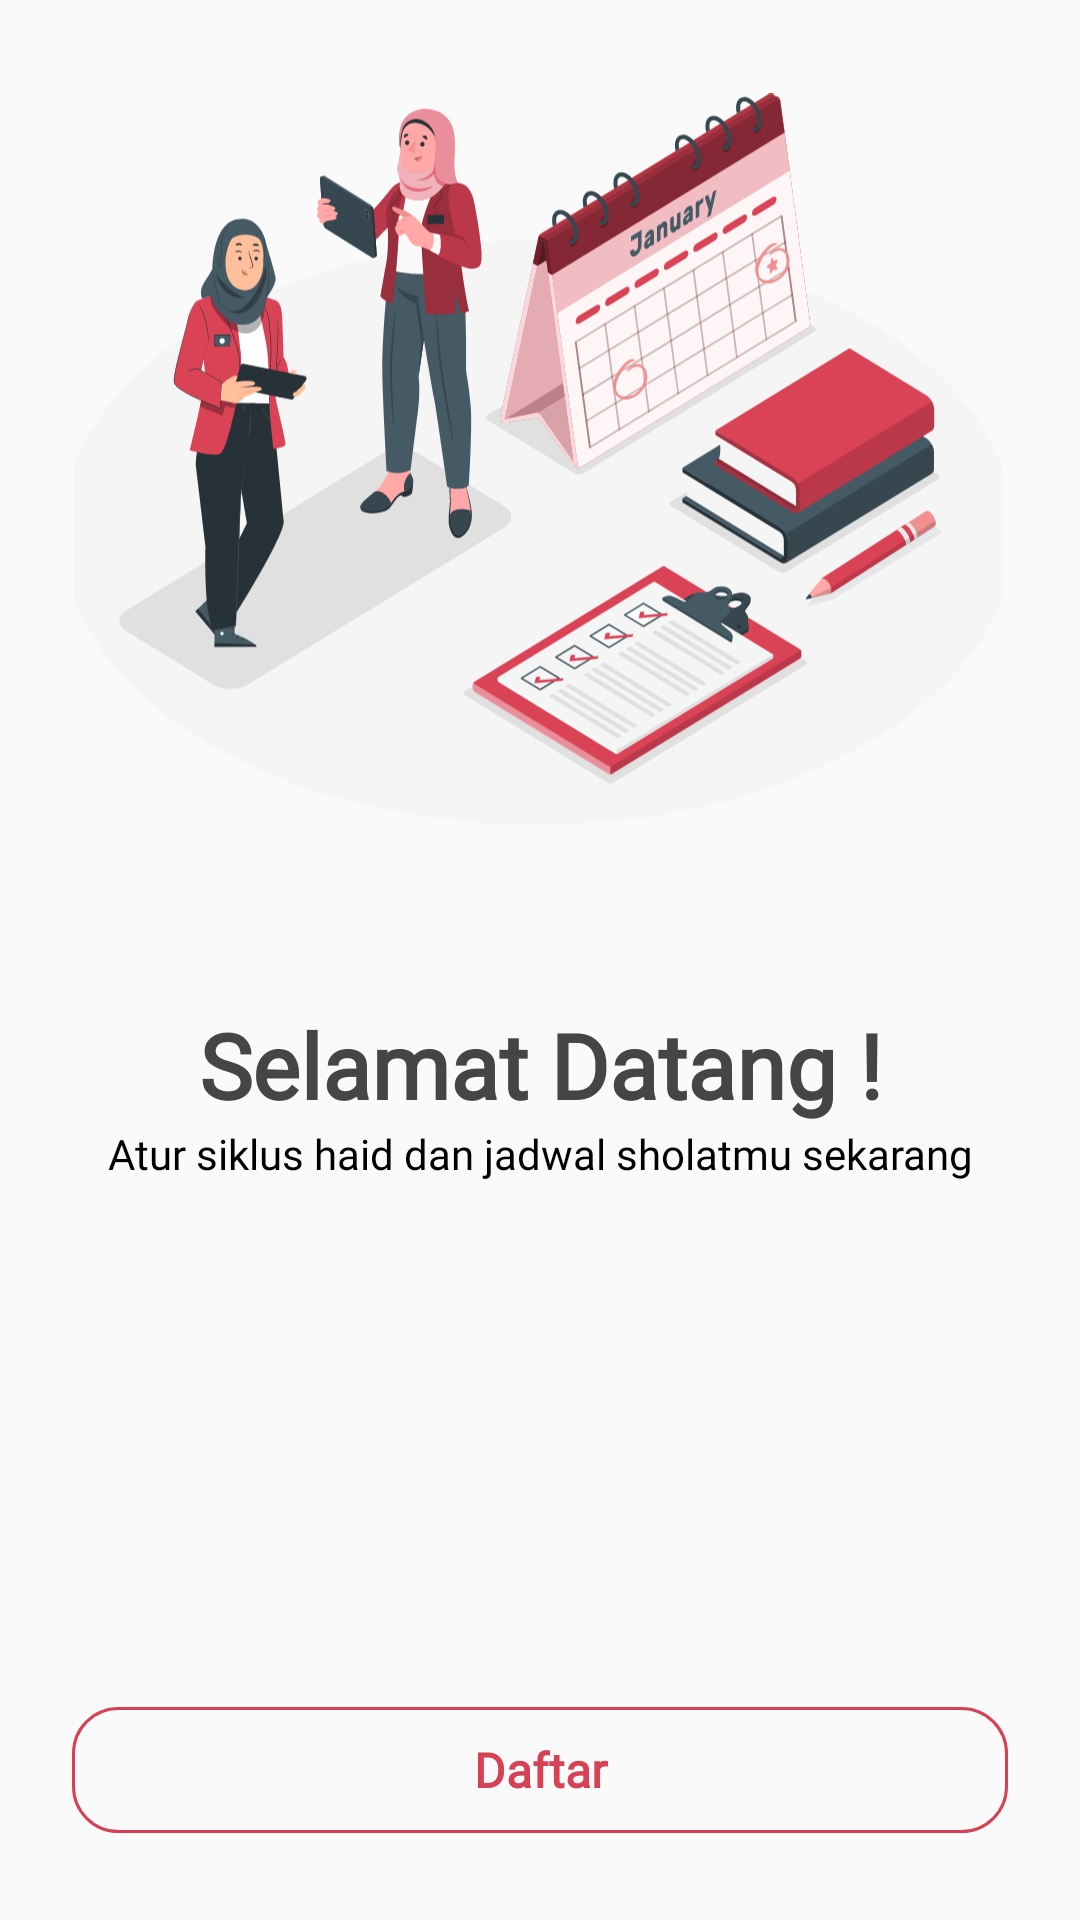

Android layout source for this screen:
<!-- AndroidManifest.xml: application theme Theme.MyApplication1 -->
<!-- res/layout/activity_welcome.xml -->
<?xml version="1.0" encoding="utf-8"?>
<androidx.constraintlayout.widget.ConstraintLayout xmlns:android="http://schemas.android.com/apk/res/android"
    xmlns:app="http://schemas.android.com/apk/res-auto"
    xmlns:tools="http://schemas.android.com/tools"
    android:layout_width="match_parent"
    android:layout_height="match_parent">

        <ImageView
            android:id="@+id/welcome"
            android:layout_width="310dp"
            android:layout_height="310dp"
            android:layout_marginStart="25dp"
            android:layout_marginTop="20dp"
            android:layout_marginEnd="26dp"
            android:layout_marginBottom="355dp"
            app:layout_constraintBottom_toBottomOf="parent"
            app:layout_constraintEnd_toEndOf="parent"
            app:layout_constraintStart_toStartOf="parent"
            app:layout_constraintTop_toTopOf="parent"
            app:srcCompat="@drawable/hijab2" />

        <Button
            android:id="@+id/btnlogin"
            style="@android:style/Widget.Button"
            android:layout_width="312dp"
            android:layout_height="42dp"
            android:layout_marginStart="50dp"
            android:layout_marginTop="550dp"
            android:layout_marginEnd="50dp"
            android:layout_marginBottom="137dp"
            android:background="@drawable/button_backround"
            android:clickable="true"
            android:fontFamily="@font/outfitbold"
            android:onClick="onButtonClick"
            android:text="Masuk"
            android:textColor="#FFFFFF"
            android:textSize="16sp"
            android:textStyle="bold"
            app:layout_constraintBottom_toBottomOf="parent"
            app:layout_constraintEnd_toEndOf="parent"
            app:layout_constraintHorizontal_bias="0.5"
            app:layout_constraintStart_toStartOf="parent"
            app:layout_constraintTop_toTopOf="parent" />

        <Button
            android:id="@+id/btnregister"
            style="@android:style/Widget.Button"
            android:layout_width="312dp"
            android:layout_height="42dp"
            android:layout_marginStart="50dp"
            android:layout_marginTop="590dp"
            android:layout_marginEnd="50dp"
            android:layout_marginBottom="50dp"
            android:background="@drawable/background_btn_intro"
            android:clickable="true"
            android:fontFamily="@font/outfitbold"
            android:onClick="onButtonClick"
            android:text="Daftar"
            android:textColor="#D74155"
            android:textSize="16sp"
            android:textStyle="bold"
            app:layout_constraintBottom_toBottomOf="parent"
            app:layout_constraintEnd_toEndOf="parent"
            app:layout_constraintHorizontal_bias="0.5"
            app:layout_constraintStart_toStartOf="parent"
            app:layout_constraintTop_toTopOf="parent" />

        <TextView
            android:id="@+id/textView5"
            android:layout_width="wrap_content"
            android:layout_height="wrap_content"
            android:layout_marginTop="27dp"
            android:fontFamily="@font/outfitbold"
            android:text="Selamat Datang !"
            android:textColor="#464444"
            android:textSize="30sp"
            android:textStyle="bold"
            app:layout_constraintEnd_toEndOf="parent"
            app:layout_constraintStart_toStartOf="parent"
            app:layout_constraintTop_toBottomOf="@+id/welcome"
            tools:ignore="MissingConstraints" />

        <TextView
            android:id="@+id/textView6"
            android:layout_width="wrap_content"
            android:layout_height="wrap_content"
            android:fontFamily="@font/outfitlight"
            android:text="Atur siklus haid dan jadwal sholatmu sekarang"
            android:textColor="@color/black"
            android:textSize="14sp"
            app:layout_constraintEnd_toEndOf="parent"
            app:layout_constraintStart_toStartOf="parent"
            app:layout_constraintTop_toBottomOf="@+id/textView5" />


</androidx.constraintlayout.widget.ConstraintLayout>
<!-- resources referenced by this layout -->
<resources>
  <color name="black">#FF000000</color>
  <!-- drawable background_btn_intro (drawable) -->
  <?xml version="1.0" encoding="utf-8"?>
  <selector xmlns:android="http://schemas.android.com/apk/res/android">
  <item>
      <shape android:shape="rectangle">
          <corners android:radius="15dp"/>
          <solid android:color="#00FFFFFF"/>
          <stroke android:color="#D74155" android:width="1dp"/>
      </shape>
  </item>
  </selector>
  <!-- drawable button_backround (drawable) -->
  <?xml version="1.0" encoding="utf-8"?>
  <selector xmlns:android="http://schemas.android.com/apk/res/android">
  <item>
      <shape android:shape="rectangle">
          <corners android:radius="15dp"/>
          <solid android:color="#DA4256"/>
      </shape>
  </item>
  </selector>
  <!-- drawable hijab2: vector/xml drawable (drawable, 133378 chars, omitted) -->
  <style name="Theme.MyApplication1" parent="Base.Theme.MyApplication1" />
  <style name="Base.Theme.MyApplication1" parent="Theme.AppCompat.DayNight.NoActionBar">
          
          
      </style>
</resources>
